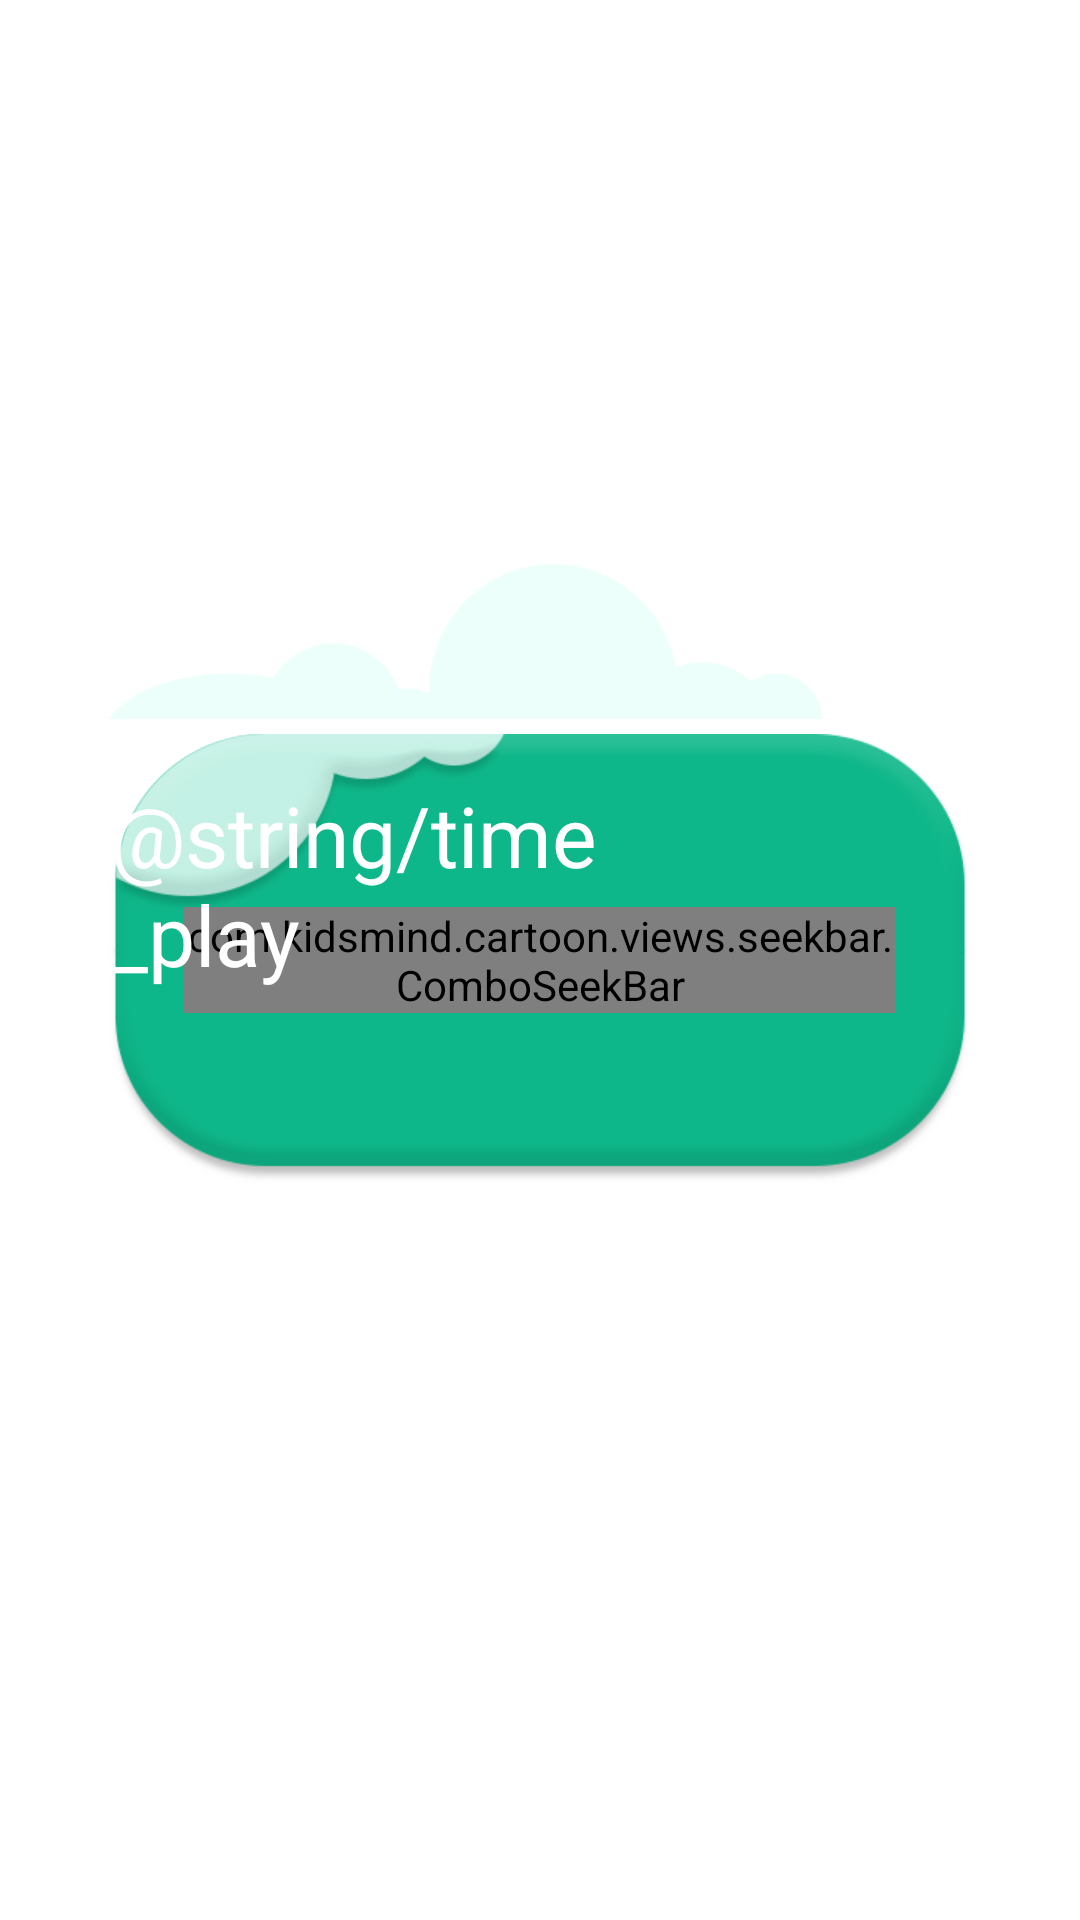

Layout XML and referenced resources for this Android screen:
<!-- AndroidManifest.xml: fallback theme Theme.MaterialComponents.DayNight.NoActionBar -->
<!-- res/layout/time_dialog.xml -->
<?xml version="1.0" encoding="utf-8"?>
<LinearLayout xmlns:android="http://schemas.android.com/apk/res/android"
    android:layout_width="match_parent"
    android:layout_height="match_parent"
    android:gravity="center"
    android:orientation="horizontal"
    android:weightSum="1">

    <RelativeLayout
        android:layout_width="0dp"
        android:layout_height="match_parent"
        android:layout_weight="0.8">

        <RelativeLayout
            android:id="@+id/rel_bg"
            android:layout_width="wrap_content"
            android:layout_height="wrap_content"
            android:layout_centerInParent="true"
            android:background="@drawable/bg_seekbar">

            <ImageView
                android:layout_width="wrap_content"
                android:layout_height="wrap_content"
                android:layout_alignParentLeft="true"
                android:layout_alignParentTop="true"
                android:src="@drawable/img_cloud_left" />


            <com.kidsmind.cartoon.views.seekbar.ComboSeekBar xmlns:cbs="http://schemas.android.com/apk/res-auto"
                android:id="@+id/seekbar"
                android:layout_width="match_parent"
                android:layout_height="wrap_content"
                android:layout_centerInParent="true"
                android:layout_marginLeft="25dp"
                android:layout_marginRight="25dp"
                cbs:myColor="@color/seekbar_thumb"
                cbs:textSize="24sp" />

            <TextView
                android:layout_width="wrap_content"
                android:layout_height="wrap_content"
                android:layout_alignRight="@id/seekbar"
                android:layout_marginRight="50dp"
                android:layout_marginTop="15dp"
                android:text="@string/time_play"
                android:textColor="@color/font_white"
                android:textSize="28sp" />


        </RelativeLayout>


        <ImageView
            android:layout_width="wrap_content"
            android:layout_height="wrap_content"
            android:layout_above="@id/rel_bg"
            android:layout_alignRight="@id/rel_bg"
            android:layout_marginRight="50dp"
            android:src="@drawable/img_cloud_right" />
    </RelativeLayout>
</LinearLayout>
<!-- resources referenced by this layout -->
<resources>
  <color name="font_white">#ffffff</color>
  <color name="seekbar_thumb">#ff5a00</color>
  <!-- drawable img_cloud_left: png bitmap (drawable-xhdpi, 8872 bytes) -->
  <!-- drawable img_cloud_right: png bitmap (drawable-xhdpi, 4575 bytes) -->
</resources>
